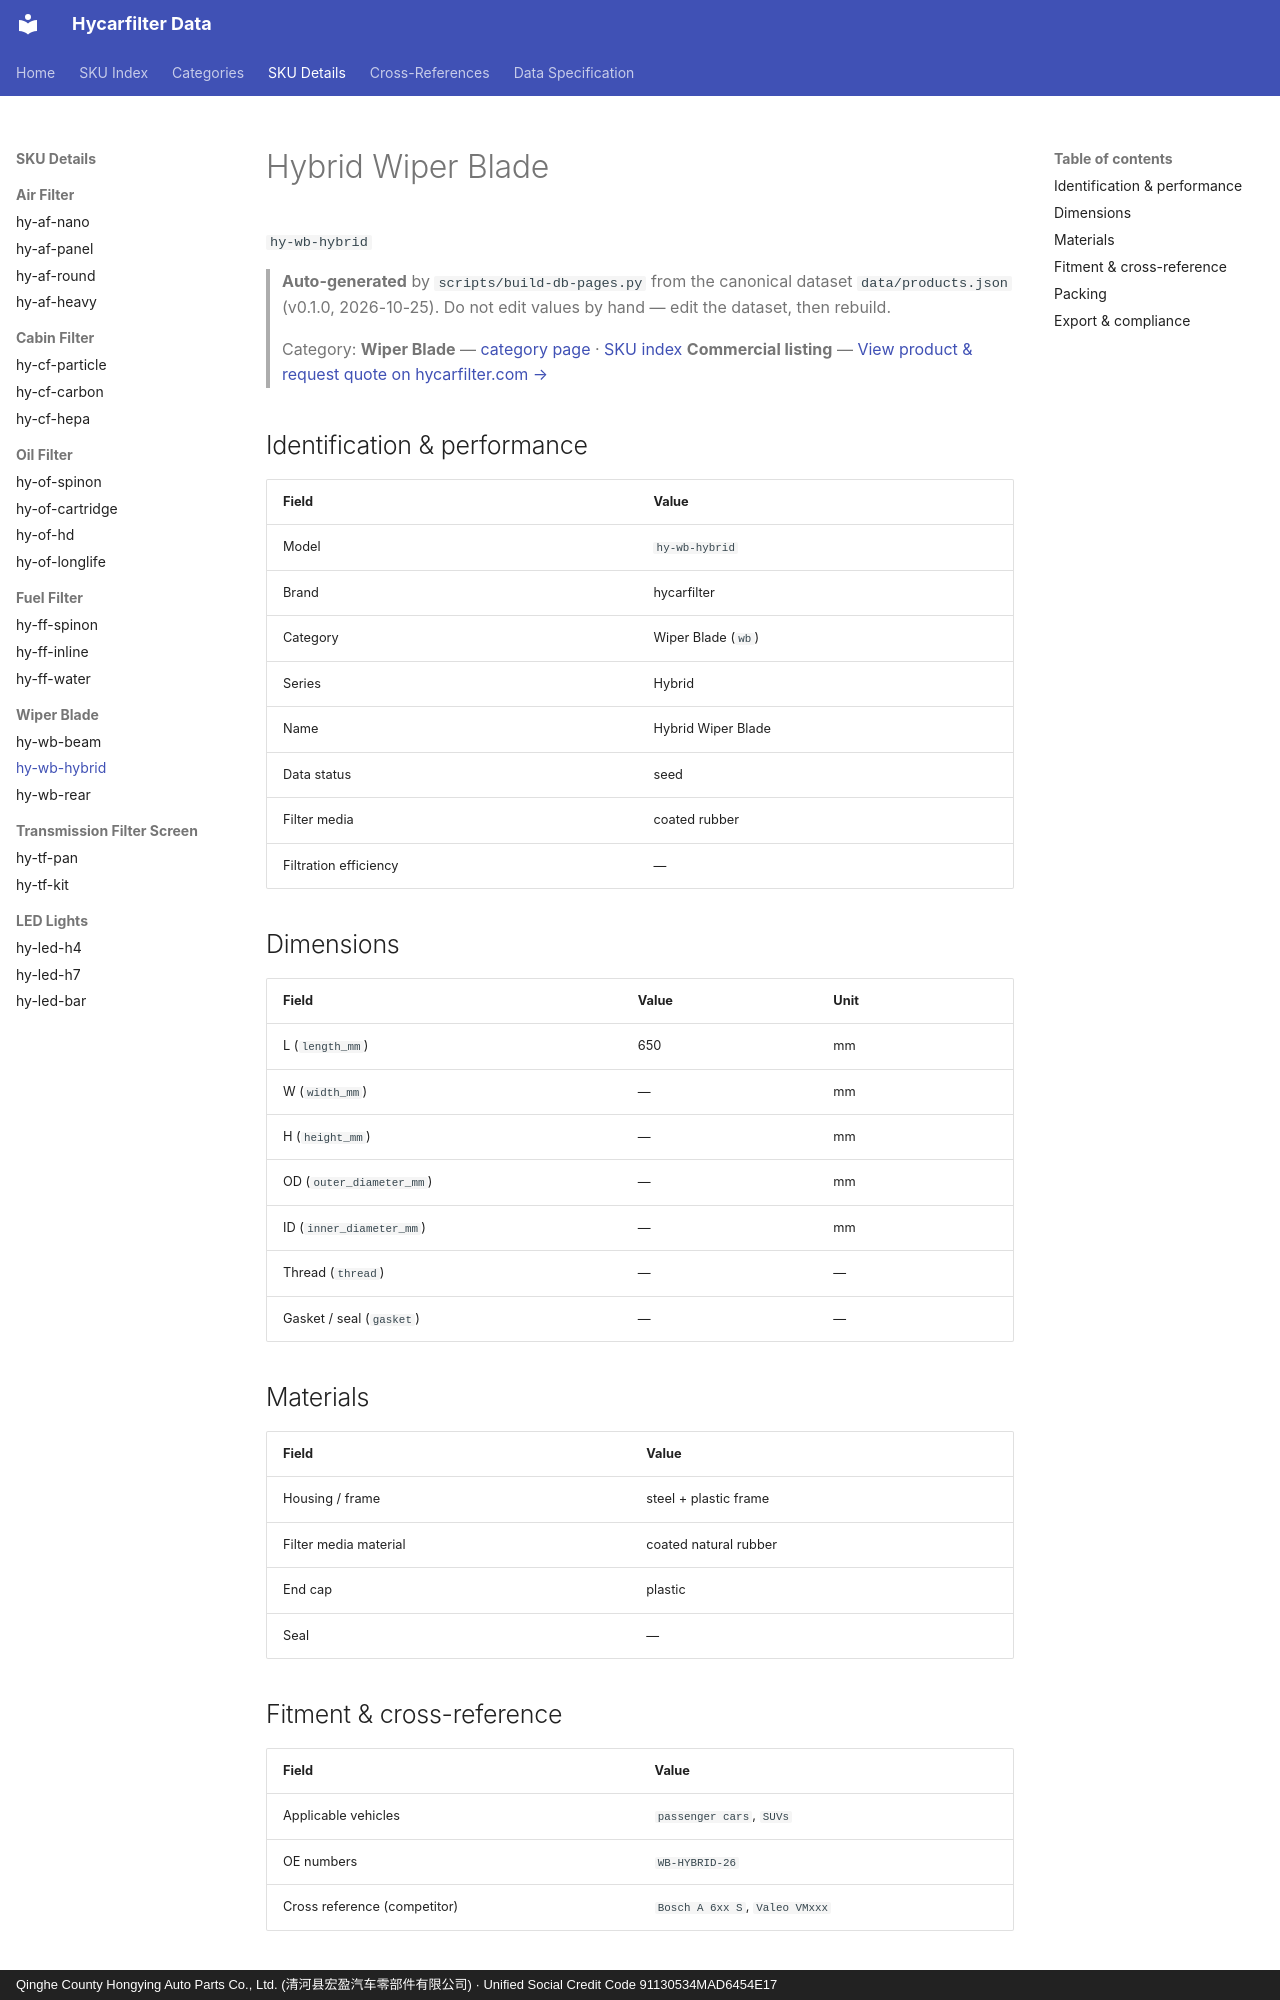

repository: martinxionbiotech-max/data.hycarfilter · page: products/hy-wb-hybrid/index.html · generator: mkdocs · copyright: Qinghe County Hongying Auto Parts Co., Ltd. (清河县宏盈汽车零部件有限公司) · Unified Social Credit Code 91130534MAD6454E17

# Hybrid Wiper Blade

`hy-wb-hybrid`
> **Auto-generated** by `scripts/build-db-pages.py` from the canonical dataset `data/products.json` (v0.1.0, 2026-10-25). Do not edit values by hand — edit the dataset, then rebuild.

> Category: **Wiper Blade** — [category page](wiper-blade.md) · [SKU index](index.md)
> **Commercial listing** — [View product &amp; request quote on hycarfilter.com →](https://hycarfilter.com/products/hy-wb-hybrid/)

## Identification & performance

| Field | Value |
|---|---|
| Model | `hy-wb-hybrid` |
| Brand | hycarfilter |
| Category | Wiper Blade (`wb`) |
| Series | Hybrid |
| Name | Hybrid Wiper Blade |
| Data status | seed |
| Filter media | coated rubber |
| Filtration efficiency | — |

## Dimensions

| Field | Value | Unit |
|---|---|---|
| L (`length_mm`) | 650 | mm |
| W (`width_mm`) | — | mm |
| H (`height_mm`) | — | mm |
| OD (`outer_diameter_mm`) | — | mm |
| ID (`inner_diameter_mm`) | — | mm |
| Thread (`thread`) | — | — |
| Gasket / seal (`gasket`) | — | — |

## Materials

| Field | Value |
|---|---|
| Housing / frame | steel + plastic frame |
| Filter media material | coated natural rubber |
| End cap | plastic |
| Seal | — |
